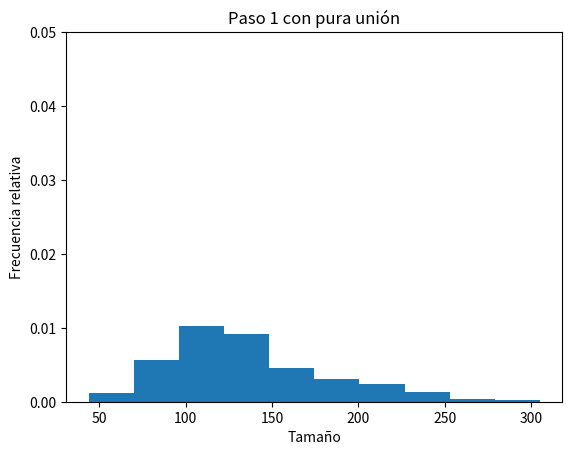
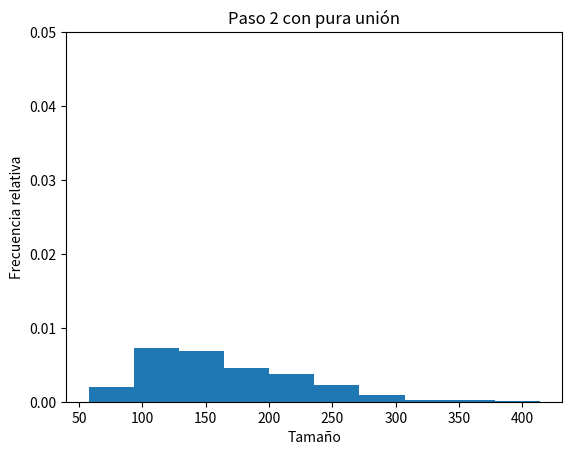
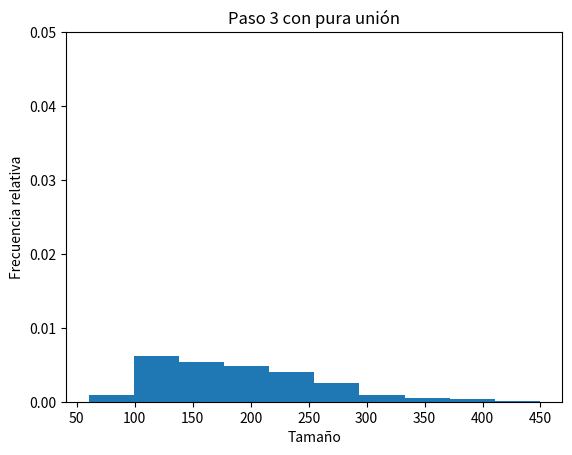
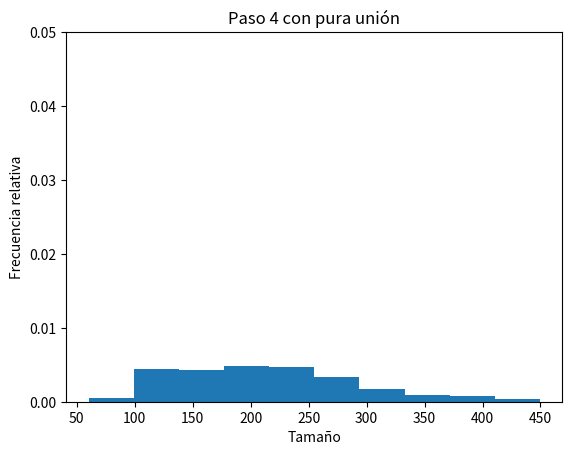
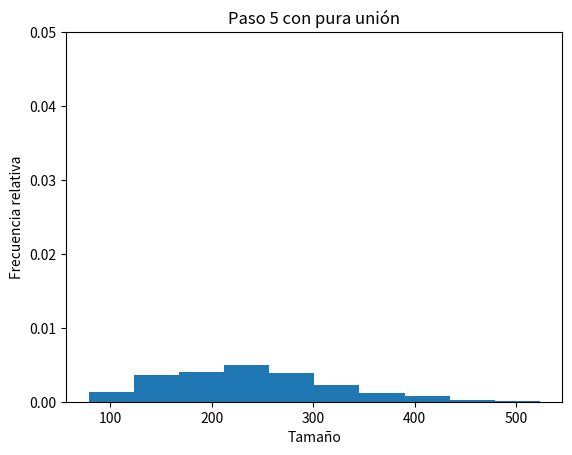
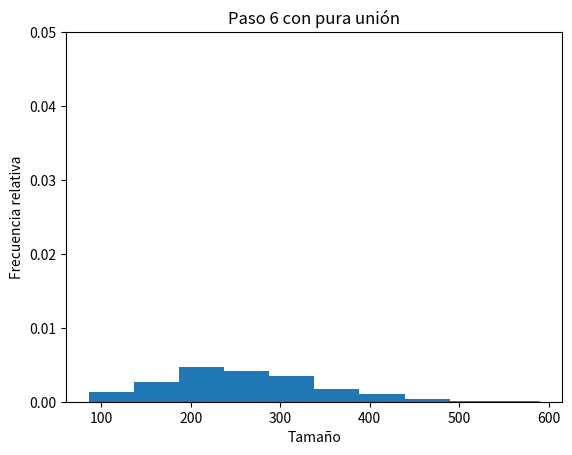
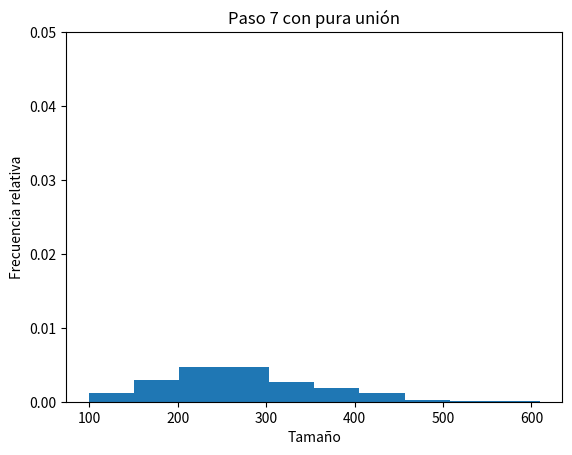
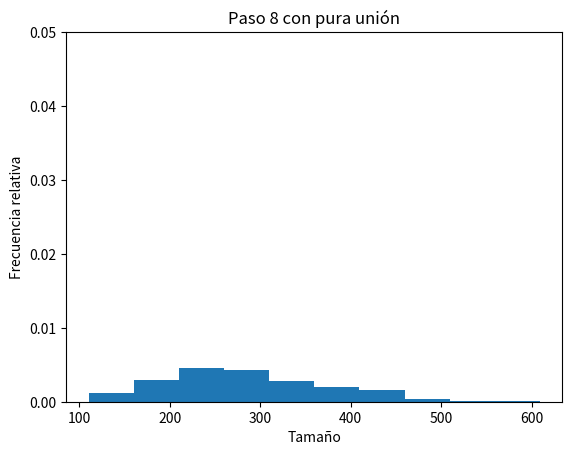
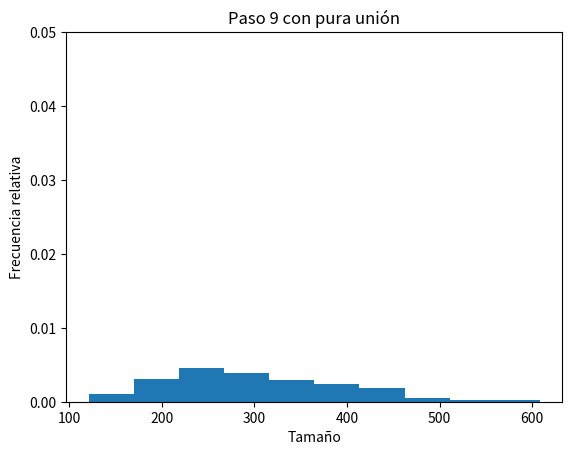
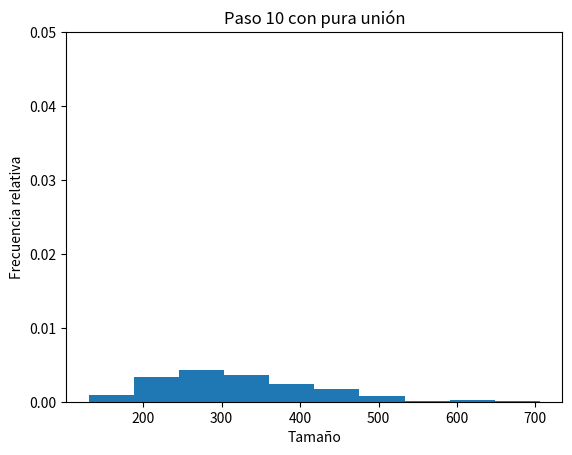

Python code for these plots, in order:
# -*- coding: utf-8 -* # para incluir acentos
import numpy as np
from random import randint
 
k = 1000
n = 100000
orig = np.random.normal(size = k)
cumulos = orig - min(orig)
cumulos += 1 # ahora el menor vale uno
cumulos = cumulos / sum(cumulos) # ahora suman a uno
cumulos *= n # ahora suman a n, pero son valores decimales
cumulos = np.round(cumulos).astype(int) # ahora son enteros
diferencia = n - sum(cumulos) # por cuanto le hemos fallado
cambio = 1 if diferencia > 0 else -1
while diferencia != 0:
    p = randint(0, k - 1)
    if cambio > 0 or (cambio < 0 and cumulos[p] > 0): # sin vaciar
        cumulos[p] += cambio
        diferencia -= cambio
assert sum(cumulos) == n
 
c = np.median(cumulos) # tamaño crítico de cúmulos
d = np.std(cumulos) / 4 # factor arbitrario para suavizar la curva
 
from math import exp, floor, log
 
def rotura(x, c, d):
    return 1 / (1 + exp((c - x) / d))
 
def union(x, c):
    return exp(-x / c)
 
from random import random
 
def romperse(tam, cuantos):
    res = []
    for cumulo in range(cuantos):
        if random() < rotura(tam, c, d):
            primera = randint(1, tam - 1)
            segunda = tam - primera
            res += [primera, segunda]
        else:
            res.append(tam) # no rompió
    return res
 
def unirse(tam, cuantos):
    res = []
    for cumulo in range(cuantos):
        if random() < union(tam, c):
            res.append(-tam) # marcamos con negativo los que quieren unirse
        else:
            res.append(tam)
    return res
 
from numpy.random import shuffle
import matplotlib.pyplot as plt
 
duracion = 10
digitos = floor(log(duracion, 10)) + 1
 
for paso in range(duracion):
    (tams, freqs) = np.unique(cumulos, return_counts = True)
    cumulos = []
    assert len(tams) == len(freqs)
    for i in range(len(tams)):
        cumulos += unirse(tams[i], freqs[i]) 
    cumulos = np.asarray(cumulos)
    neg = cumulos < 0
    a = len(cumulos)
    juntarse = -1 * np.extract(neg, cumulos) # sacarlos y hacerlos positivos
    cumulos = np.extract(~neg, cumulos).tolist() # los demás en una lista
    assert a == len(juntarse) + len(cumulos)
    nt = len(juntarse)
    if nt > 0:
        if nt > 1:
            shuffle(juntarse) # orden aleatorio
            for i in range(nt // 2):
                cumulos.append(juntarse[2*i] + juntarse[2*i+1])
        if nt % 2 == 1: # fue una cantidad impar
            cumulos.append(juntarse[-1]) # el ultimo
    plt.hist(cumulos, align = 'right', density = True)
    plt.xlabel('Tamaño')
    plt.ylabel('Frecuencia relativa')
    plt.ylim(0, 0.05)
    plt.title('Paso {:d} con pura unión'.format(paso + 1))
    plt.savefig('p8p_ut' + format(paso, '0{:d}'.format(digitos)) + '.png')
    plt.close()
